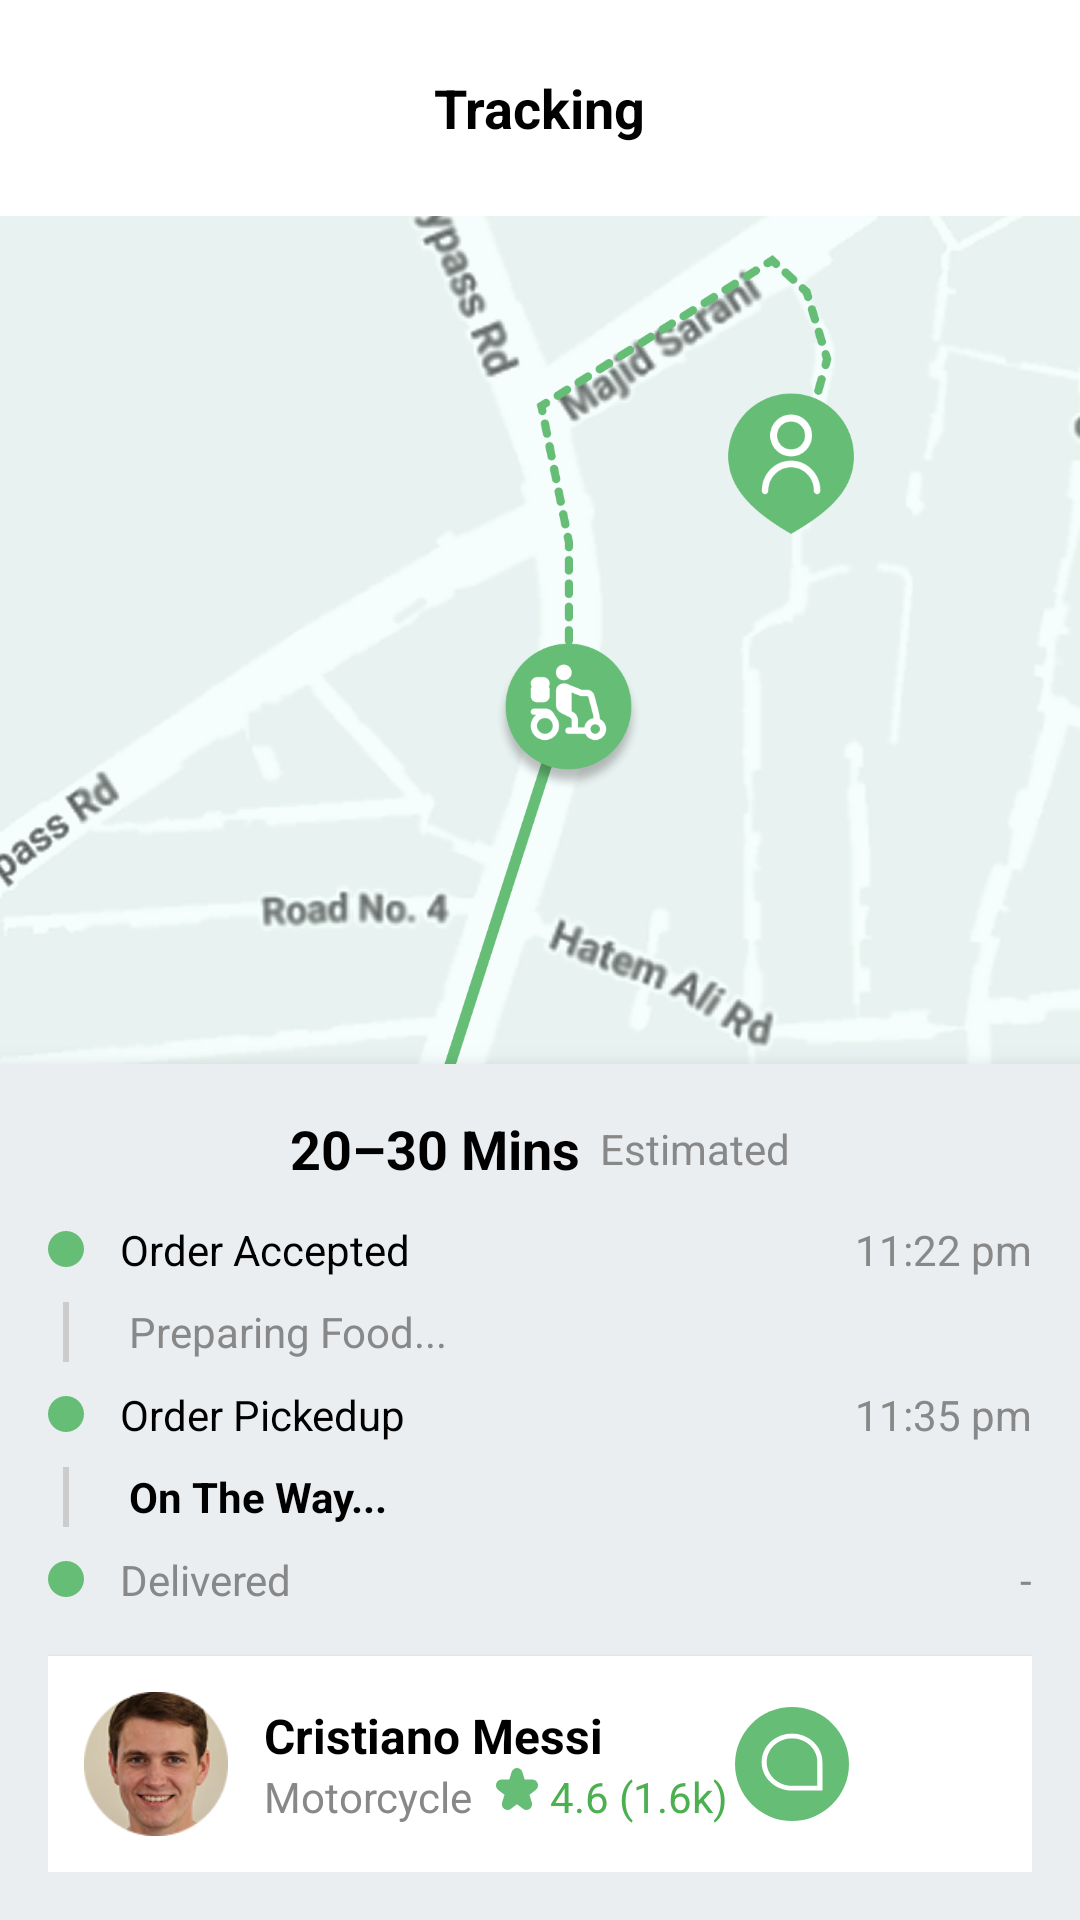

Layout XML and referenced resources for this Android screen:
<!-- AndroidManifest.xml: application theme Theme.Khaon -->
<!-- res/layout/activity_tracking.xml -->
<?xml version="1.0" encoding="utf-8"?>
<androidx.constraintlayout.widget.ConstraintLayout
    xmlns:android="http://schemas.android.com/apk/res/android"
    android:layout_width="match_parent"
    android:layout_height="match_parent"
    android:fitsSystemWindows="true">
    <FrameLayout xmlns:android="http://schemas.android.com/apk/res/android" android:layout_width="match_parent" android:layout_height="match_parent" android:background="#F1F4F7">
    

    

    <ImageView

        android:id="@+id/mapView"
        android:layout_width="match_parent"
        android:layout_height="match_parent"
        android:scaleType="centerCrop"
        android:src="@drawable/map" />

    <RelativeLayout
        android:layout_width="match_parent"
        android:layout_height="wrap_content"
        android:padding="16dp"
        android:layout_gravity="top"
        android:background="@color/white"
        >


        <ImageView
            android:id="@+id/backButton2"
            android:layout_width="40dp"
            android:layout_height="40dp"
            android:src="@drawable/baseline_arrow_back_ios_24"
            android:padding="10dp" />

        <TextView
            android:id="@+id/title"
            android:layout_width="wrap_content"
            android:layout_height="wrap_content"
            android:text="Tracking"
            android:textSize="18sp"
            android:textStyle="bold"
            android:textColor="#000000"
            android:layout_centerHorizontal="true"
            android:layout_centerVertical="true" />
    </RelativeLayout>

    
    <LinearLayout
        android:layout_width="match_parent"
        android:layout_height="wrap_content"
        android:layout_gravity="bottom"
        android:orientation="vertical"
        android:padding="16dp"
        android:elevation="8dp"
        android:background="#EAEEF1">

        
        <LinearLayout
            android:layout_width="match_parent"
            android:layout_height="wrap_content"
            android:orientation="horizontal"
            android:gravity="center">

            <TextView
                android:layout_width="wrap_content"
                android:layout_height="wrap_content"
                android:text="20–30 Mins"
                android:textColor="#000000"
                android:textSize="18sp"
                android:textStyle="bold" />

            <TextView
                android:layout_width="wrap_content"
                android:layout_height="wrap_content"
                android:text="  Estimated"
                android:textColor="#888888"
                android:textSize="14sp" />
        </LinearLayout>


        
        <LinearLayout
            android:layout_width="match_parent"
            android:layout_height="wrap_content"
            android:orientation="vertical"
            android:layout_marginTop="12dp">

            
            <LinearLayout
                android:layout_width="match_parent"
                android:layout_height="wrap_content"
                android:orientation="horizontal"
                android:gravity="center_vertical">

                <View
                    android:layout_width="12dp"
                    android:layout_height="12dp"
                    android:background="@drawable/dot"
                    android:layout_marginEnd="12dp" />

                <TextView
                    android:text="Order Accepted"
                    android:textSize="14sp"
                    android:textColor="#000000"
                    android:layout_weight="1"
                    android:layout_width="0dp"
                    android:layout_height="wrap_content" />

                <TextView
                    android:text="11:22 pm"
                    android:textSize="14sp"
                    android:textColor="#888888"
                    android:layout_width="wrap_content"
                    android:layout_height="wrap_content" />
            </LinearLayout>

            
            <LinearLayout
                android:layout_width="match_parent"
                android:layout_height="wrap_content"
                android:layout_marginTop="8dp"
                android:orientation="horizontal"
                android:gravity="center_vertical">

                <View
                    android:layout_width="2dp"
                    android:layout_height="20dp"
                    android:layout_marginStart="5dp"
                    android:background="#CCCCCC" />

                <TextView
                    android:layout_height="wrap_content"
                    android:layout_width="wrap_content"
                    android:text="Preparing Food..."
                    android:layout_marginStart="20dp"
                    android:textSize="14sp"
                    android:textColor="#888888" />
            </LinearLayout>

            
            <LinearLayout
                android:layout_width="match_parent"
                android:layout_height="wrap_content"
                android:layout_marginTop="8dp"
                android:orientation="horizontal"
                android:gravity="center_vertical">

                <View
                    android:layout_width="12dp"
                    android:layout_height="12dp"
                    android:background="@drawable/dot"
                    android:layout_marginEnd="12dp" />

                <TextView
                    android:text="Order Pickedup"
                    android:textSize="14sp"
                    android:textColor="#000000"
                    android:layout_weight="1"
                    android:layout_width="0dp"
                    android:layout_height="wrap_content" />

                <TextView
                    android:text="11:35 pm"
                    android:textSize="14sp"
                    android:textColor="#888888"
                    android:layout_width="wrap_content"
                    android:layout_height="wrap_content" />
            </LinearLayout>

            
            <LinearLayout
                android:layout_width="match_parent"
                android:layout_height="wrap_content"
                android:layout_marginTop="8dp"
                android:orientation="horizontal"
                android:gravity="center_vertical">

                <View
                    android:layout_width="2dp"
                    android:layout_height="20dp"
                    android:layout_marginStart="5dp"
                    android:background="#CCCCCC" />

                <TextView
                    android:layout_height="wrap_content"
                    android:layout_width="wrap_content"
                    android:text="On The Way..."
                    android:layout_marginStart="20dp"
                    android:textStyle="bold"
                    android:textSize="14sp"
                    android:textColor="#000000" />
            </LinearLayout>

            
            <LinearLayout
                android:layout_width="match_parent"
                android:layout_height="wrap_content"
                android:layout_marginTop="8dp"
                android:orientation="horizontal"
                android:gravity="center_vertical">

                <View
                    android:layout_width="12dp"
                    android:layout_height="12dp"
                    android:background="@drawable/dot"
                    android:layout_marginEnd="12dp" />

                <TextView
                    android:text="Delivered"
                    android:textSize="14sp"
                    android:textColor="#888888"
                    android:layout_weight="1"
                    android:layout_width="0dp"
                    android:layout_height="wrap_content" />

                <TextView
                    android:text="-"
                    android:textSize="14sp"
                    android:textColor="#888888"
                    android:layout_width="wrap_content"
                    android:layout_height="wrap_content" />
            </LinearLayout>
        </LinearLayout>

        
        <LinearLayout
            android:layout_width="match_parent"
            android:layout_height="wrap_content"
            android:layout_marginTop="16dp"
            android:background="@android:color/white"
            android:elevation="2dp"
            android:padding="12dp"
            android:orientation="horizontal"
            android:gravity="center_vertical"
            android:backgroundTint="#FFFFFF"
            android:clipToPadding="false">

            <ImageView
                android:layout_width="48dp"
                android:layout_height="48dp"
                android:src="@drawable/rider"
                android:scaleType="centerCrop"
                />

            <LinearLayout
                android:layout_width="0dp"
                android:layout_height="wrap_content"
                android:layout_weight="1"
                android:orientation="vertical"
                android:layout_marginStart="12dp">

                <TextView
                    android:layout_height="wrap_content"
                    android:layout_width="wrap_content"
                    android:text="Cristiano Messi"
                    android:textSize="16sp"
                    android:textStyle="bold"
                    android:textColor="#000000" />

                <LinearLayout
                    android:orientation="horizontal"
                    android:layout_width="wrap_content"
                    android:layout_height="wrap_content">

                    <TextView
                        android:layout_height="wrap_content"
                        android:layout_width="wrap_content"
                        android:text="Motorcycle"
                        android:textSize="14sp"
                        android:textColor="#888888" />

                    <ImageView
                        android:layout_width="14dp"
                        android:layout_height="14dp"
                        android:layout_marginStart="8dp"
                        android:src="@drawable/star" />

                    <TextView
                        android:layout_height="wrap_content"
                        android:layout_width="wrap_content"
                        android:text="4.6 (1.6k)"
                        android:textSize="14sp"
                        android:textColor="#4CAF50"
                        android:layout_marginStart="4dp" />
                </LinearLayout>
            </LinearLayout>

            <ImageView
                android:layout_width="40dp"
                android:layout_height="40dp"
                android:src="@drawable/chat"
                android:padding="1dp"
                android:layout_marginEnd="8dp" />

            <ImageView
                android:layout_width="40dp"
                android:layout_height="40dp"
                android:src="@drawable/call"
                android:padding="1dp" />
        </LinearLayout>
    </LinearLayout>



</FrameLayout>
</androidx.constraintlayout.widget.ConstraintLayout>
<!-- resources referenced by this layout -->
<resources>
  <color name="white">#FFFFFFFF</color>
  <!-- drawable chat (drawable) -->
  <vector xmlns:android="http://schemas.android.com/apk/res/android"
      android:width="30dp"
      android:height="30dp"
      android:viewportWidth="30"
      android:viewportHeight="30">
    <path
        android:pathData="M15,15m-15,0a15,15 0,1 1,30 0a15,15 0,1 1,-30 0"
        android:fillColor="#66BD76"/>
    <path
        android:pathData="M15,7C10.587,7 7,10.363 7,14.5C7,18.638 10.587,22 15,22H23V14.5C23,10.363 19.413,7 15,7ZM21.667,20.75H15C11.327,20.75 8.333,17.944 8.333,14.5C8.333,11.056 11.327,8.25 15,8.25C18.673,8.25 21.667,11.056 21.667,14.5V20.75Z"
        android:fillColor="#ffffff"/>
  </vector>
  <!-- drawable dot (drawable) -->
  <vector xmlns:android="http://schemas.android.com/apk/res/android"
      android:width="12dp"
      android:height="12dp"
      android:viewportWidth="12"
      android:viewportHeight="12">
    <path
        android:pathData="M6,6m-6,0a6,6 0,1 1,12 0a6,6 0,1 1,-12 0"
        android:fillColor="#66BD76"/>
  </vector>
  <!-- drawable map: png bitmap (drawable, 889840 bytes) -->
  <!-- drawable rider: png bitmap (drawable, 17135 bytes) -->
  <!-- drawable star (drawable) -->
  <vector xmlns:android="http://schemas.android.com/apk/res/android"
      android:width="13dp"
      android:height="13dp"
      android:viewportWidth="13"
      android:viewportHeight="13">
    <path
        android:pathData="M12.909,4.815C12.798,4.45 12.577,4.133 12.277,3.908C11.978,3.684 11.617,3.565 11.247,3.569H8.88L8.161,1.255C8.048,0.89 7.826,0.572 7.527,0.347C7.228,0.122 6.867,0 6.497,0C6.126,0 5.765,0.122 5.466,0.347C5.167,0.572 4.945,0.89 4.832,1.255L4.113,3.569H1.746C1.377,3.57 1.018,3.69 0.72,3.914C0.422,4.138 0.2,4.454 0.086,4.815C-0.028,5.177 -0.029,5.567 0.085,5.93C0.198,6.292 0.419,6.608 0.716,6.833L2.643,8.288L1.91,10.63C1.792,10.994 1.791,11.387 1.906,11.751C2.022,12.116 2.248,12.432 2.552,12.652C2.85,12.88 3.212,13.002 3.583,13C3.954,12.998 4.314,12.872 4.611,12.642L6.497,11.208L8.383,12.64C8.681,12.866 9.041,12.989 9.41,12.991C9.78,12.993 10.141,12.874 10.441,12.65C10.741,12.427 10.965,12.111 11.08,11.748C11.195,11.385 11.196,10.994 11.083,10.63L10.35,8.288L12.279,6.833C12.58,6.611 12.803,6.295 12.917,5.931C13.03,5.568 13.028,5.176 12.909,4.815Z"
        android:fillColor="#66BD76"/>
  </vector>
  <style name="Theme.Khaon" parent="Theme.MaterialComponents.DayNight.NoActionBar">
  
                
          <item name="android:statusBarColor">@android:color/transparent</item>
          <item name="android:windowTranslucentStatus">true</item>
          <item name="android:windowLightStatusBar">false</item>
          <item name="colorPrimary">#66BD76</item>
          <item name="colorPrimaryVariant">#66BD76</item>
          <item name="colorOnPrimary">@color/white</item>
          
          <item name="colorSecondary">@color/teal_200</item>
          <item name="colorSecondaryVariant">@color/teal_700</item>
          <item name="colorOnSecondary">@color/black</item>
          
  
          
      </style>
  <color name="teal_200">#66BD76</color>
  <color name="teal_700">#FF018786</color>
  <color name="black">#FF000000</color>
</resources>
